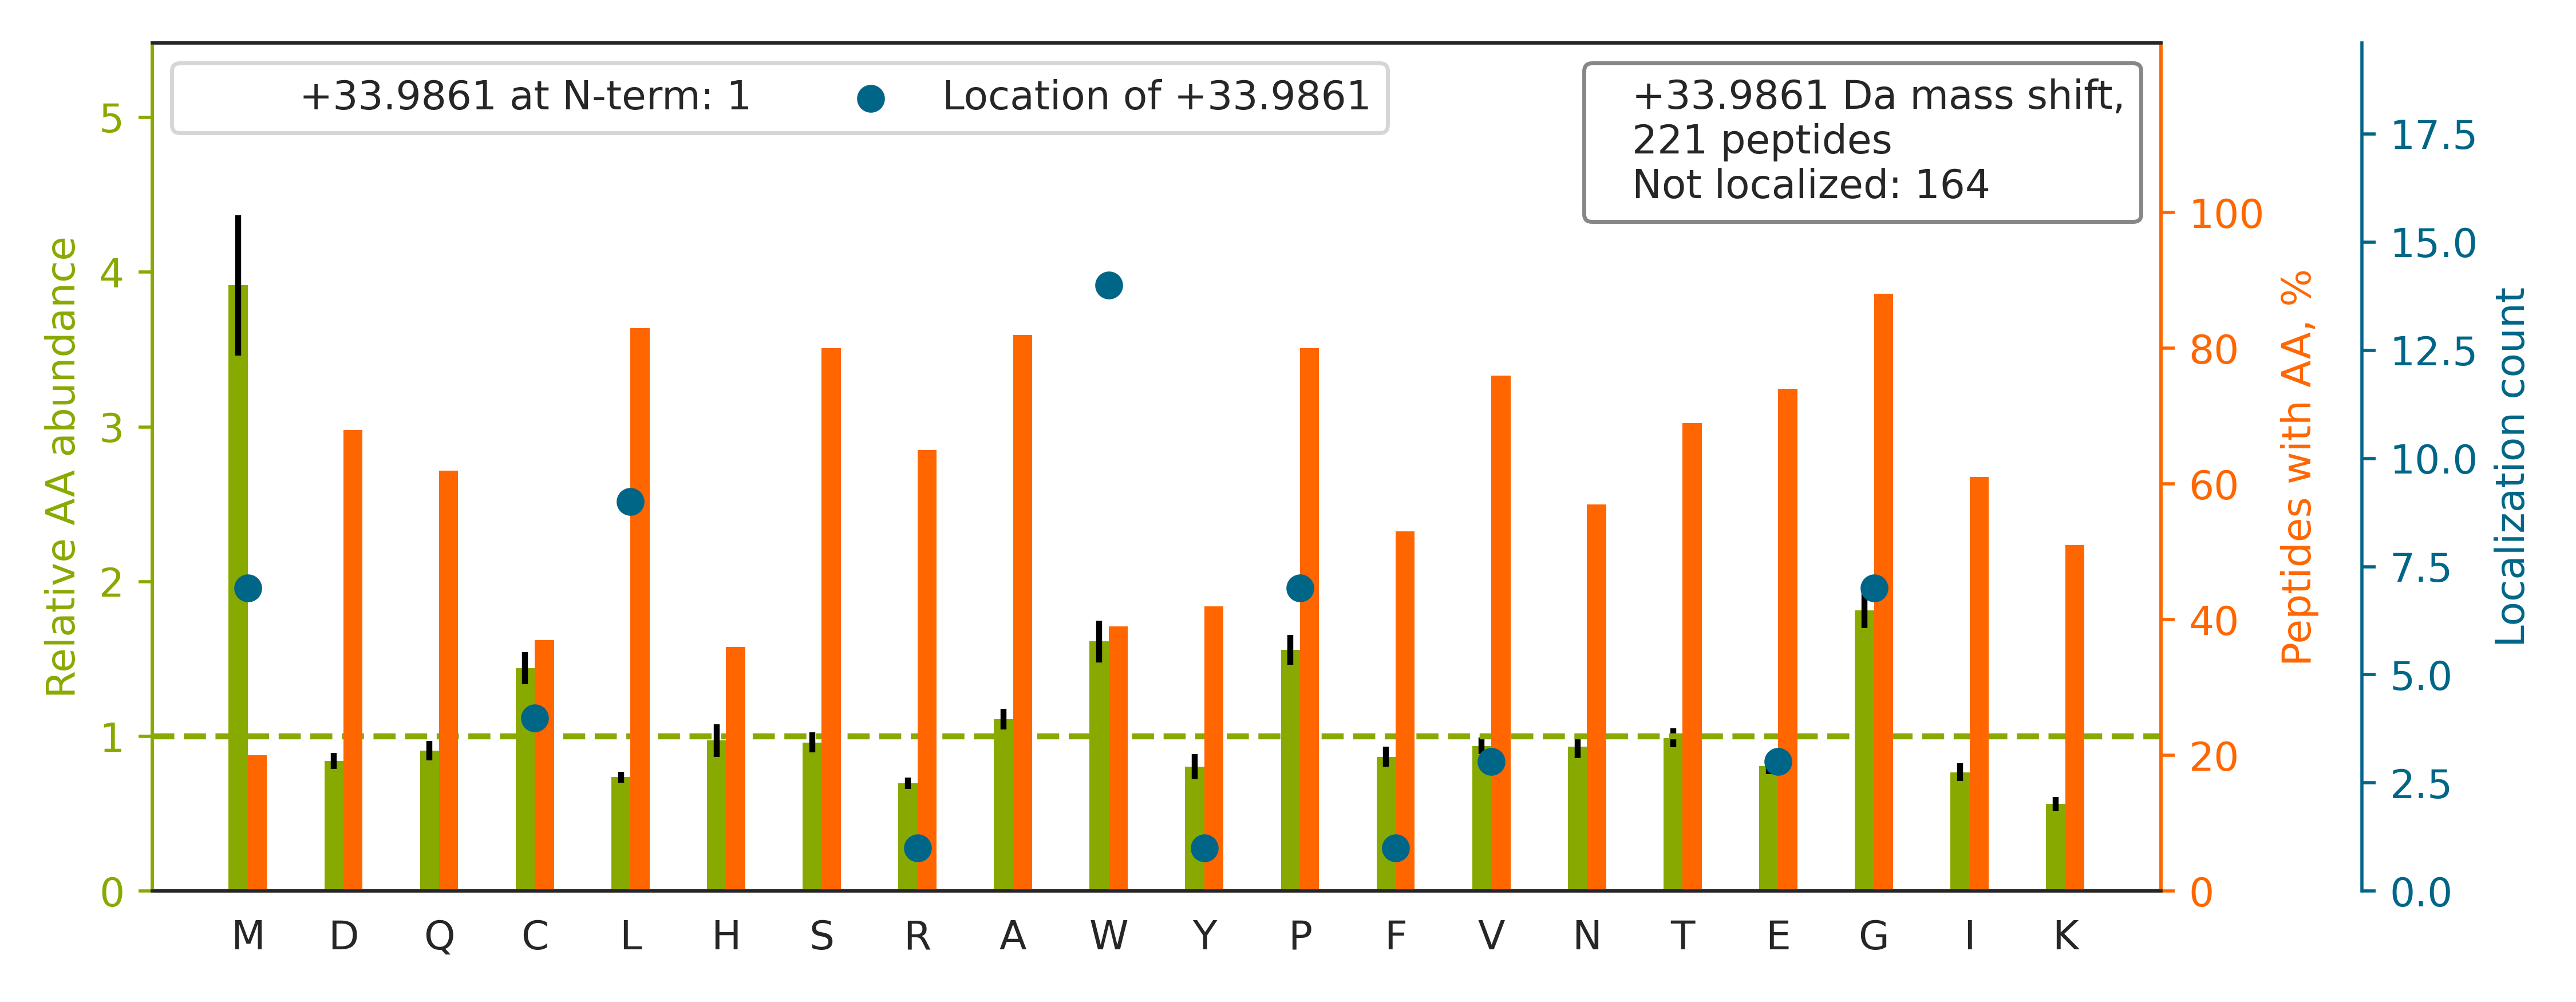

Data behind this chart, as committed beside it:
top isoform	localization score	spectrum
R.GLTGPIGPPGPAGAPGDKGESGPSGPAGPTGAR.G		31CPTAC_COprospective_W_VU_20150810_11CO…
R.ALGALVDSCAPGLCPDWDSWDASKPVTNAR.E		66CPTAC_COprospective_W_VU_20160323_11CO…
R.GPSG[+34]PPGPDGNKGEPGVVGAVGTAGPSGPSGLP…	0.8221	82CPTAC_COprospective_W_VU_20160520_11CO…
R.QQSACIGGPPNACLDQLQNWFTIVAESLQQVR.Q		22CPTAC_COprospective_W_VU_20150202_05CO…
R.NQGGY[+34]GGSSSSSSYGSGR.R	0.7683	86CPTAC_COprospective_W_VU_20160628_11CO…
R.LPEEWSQWLGGSSWPGYVRPLPPAAIESPAVAAPAYSR…		54CPTAC_COprospective_W_VU_20160226_01CO…
R.GFSGLQGPPGPPGSPGEQGPSGASGPAGPR.G		70CPTAC_COprospective_W_VU_20160421_11CO…
R.NPSSAGSW[+34]NSGSSGPGSTGNR.N	0.988	88CPTAC_COprospective_W_VU_20160705_11CO…
K.FWEVISDEHGIDPTGTYHGDSDLQLDR.I		88CPTAC_COprospective_W_VU_20160705_11CO…
K.AAQAGVAVGDWVLSIDGENAGSLTHIEAQNK.I		58CPTAC_COprospective_W_VU_20160318_11CO…
R.ALEAFDLDPAQWGVNVQPYSGSPANLAVYTALLQPHDR…		87CPTAC_COprospective_W_VU_20160701_09CO…
K.AEPPQCTSLAWSADGQTLFAGYTDNLVR.V		89CPTAC_COprospective_W_VU_20160707_11CO…
R.TTGIVMDSGDGVTHIVPIYEGYALPHAILR.L		55CPTAC_COprospective_W_VU_20160630_11CO…
K.QIVWNGPVGVFEWEAFAR.G		52CPTAC_COprospective_W_VU_20160223_11CO…
K.LQVEPAVDTSGVQC[+34]YGPGIEGQGVFR.E	0.8901	70CPTAC_COprospective_W_VU_20160421_11CO…
R.NLVW[+34]NAGALHYSDEVEIIQGLTR.M	0.9722	58CPTAC_COprospective_W_VU_20160318_11CO…
R.FQSSAVM[+34]ALQEACEAYLVGLFEDTNLCAIHAK.…	0.7643	43CPTAC_COprospective_W_VU_20151130_01CO…
R.ALMFMQWGQFIDHDLDFSPESPAR.V		87CPTAC_COprospective_W_VU_20160701_09CO…
K.VHSPSGALEE[+34]CYVTEIDQDKYAVR.F	0.556	41CPTAC_COprospective_W_VU_20151124_21CO…
R.QGQIIYNWQGAQSTQDEVAASAILTAQLDEELGGTPVQ…		59CPTAC_COprospective_W_VU_20160308_13CO…
R.FQSSAVMALQEASEAYLVGLFEDTNLCAIHAK.R		09CPTAC_COprospective_W_VU_20150928_05CO…
K.SHCIAEVENDEMPADLPSLAADFVESK.D		88CPTAC_COprospective_W_VU_20160705_11CO…
K.AEISCTDNQDGTCSVSYLPVLPGDYSILVK.Y		42CPTAC_COprospective_W_VU_20151124_05CO…
K.VFPLSLCSTQPDGNVVIACLVQGFFPQEPLSVTWSESG…		22CPTAC_COprospective_W_VU_20150202_05CO…
R.KAPDAGGCLHADPDLGVL[+34]CPTGCQLQEALLQQE…	0.8608	29CPTAC_COprospective_W_VU_20150810_11CO…
R.GAPGAVGAPGPAGATGDRGEAGAAGPAGPAGPR.G		71CPTAC_COprospective_W_VU_20160414_14CO…
K.FGAGAAGVLPGVGGAGVPGVPGAIPGIGGIAGVGTPAA…		35CPTAC_COprospective_W_VU_20150901_16CO…
K.ANQQFLVYCEIDGSGNGWTVFQK.R		88CPTAC_COprospective_W_VU_20160705_11CO…
K.GSPGAQGPPGAPGPLGIAGITGAR.G		08CPTAC_COprospective_W_VU_20150928_05CO…
K.SYWLSTTAPLPMMPVAEDEIKPYISR.C		93CPTAC_COprospective_W_VU_20160729_11CO…
K.GLGTDEDSLIEIICSR.T		52CPTAC_COprospective_W_VU_20160223_11CO…
R.YWPQEAGEYAVHVLCNSEDIR.L		60CPTAC_COprospective_W_VU_20160311_27CO…
K.AFQYVETHGEVCPANW[+34]TPDSPTIKPSPAASK.E	0.9954	61CPTAC_COprospective_W_VU_20160707_11CO…
K.AENNPWVTPIADQFQLGVSHVFEYIR.S		59CPTAC_COprospective_W_VU_20160308_13CO…
K.VQCDVSVGFICKNEDQFGNGPFGLCYDYK.I		43CPTAC_COprospective_W_VU_20151130_01CO…
K.NVIGGFECTCEEGFEPGPMMTCEDINECAQNPLLCAFR…		52CPTAC_COprospective_W_VU_20160223_11CO…
K.KASYSGVSLFSNPVQYWEIQPSTFR.C		89CPTAC_COprospective_W_VU_20160707_11CO…
R.VPIP[+34]WVSGTSASTPVFGGILSLINEHR.I	0.6798	09CPTAC_COprospective_W_VU_20150928_05CO…
R.SAGWNIPIGLLYCDLPEPR.K		58CPTAC_COprospective_W_VU_20160318_11CO…
K.THTCPPCPAPELLGGPSVFLFPPKPK.D		85CPTAC_COprospective_W_VU_20160630_11CO…
R.AALPSHVVTMLDNFPTNLHPMSQLSAAVTALNSESNFA…		86CPTAC_COprospective_W_VU_20160628_11CO…
K.TGPPGPGGVVGPQGPTGETGPIGER.G		65CPTAC_COprospective_W_VU_20160322_05CO…
K.GDAGQPGEKGSPGAQGPPGAPGPLGIAGITGAR.G		31CPTAC_COprospective_W_VU_20150810_11CO…
K.VYACEVTHQGLSSPVTK.S		43CPTAC_COprospective_W_VU_20151130_01CO…
R.GELGFQGQTGPPGPAGVLGPQGK.T		55CPTAC_COprospective_W_VU_20160630_11CO…
R.NDKSYWLSTTAPLPMM[+34]PVAEDEIKPYISR.C	0.8366	35CPTAC_COprospective_W_VU_20150901_16CO…
K.GLGTDEESILTLLTSR.S		52CPTAC_COprospective_W_VU_20160223_11CO…
R.GGSTSYGTGSETESPRNPSSAGSWNSGSSGPGSTGNR.…		88CPTAC_COprospective_W_VU_20160705_11CO…
R.AAVPIVNLKDELLFPSWEALFSGSEGPLKPGAR.I		87CPTAC_COprospective_W_VU_20160701_09CO…
R.LVRPEVDVM[+34]CTAFHDNEETFLKK.Y	0.9131	31CPTAC_COprospective_W_VU_20150810_11CO…
R.FGSYCPTTCGIADFLSTYQTK.V		52CPTAC_COprospective_W_VU_20160223_11CO…
R.VLWLADCDVSDSSCSSLAATLLANHSLR.E		84CPTAC_COprospective_W_VU_20160916_05CO…
K.AVTLHDQGTAQW[+34]ADLSSQFYLR.E	0.9782	90CPTAC_COprospective_W_VU_20160728_11CO…
K.HAV[+34]ITVPAYFNDSQR.Q	0.9253	43CPTAC_COprospective_W_VU_20151130_01CO…
K.SL[+34]HTLFGDKLCTVATLR.E	0.994	67CPTAC_COprospective_W_VU_20160324_16CO…
K.YGAAVPGVLGGLGALGGVGIPGGVVGAGPAAAAAAAK.…		89CPTAC_COprospective_W_VU_20160707_11CO…
K.FQDGDL[+34]TLYQSNTILR.H	0.9955	31CPTAC_COprospective_W_VU_20150810_11CO…
R.GAQGPAGPAGPPGLIGEQGISGPR.G		33CPTAC_COprospective_W_VU_20150818_11CO…
K.SGDAAIVDMVPGKPMCVESFSDYPPLGR.F		32CPTAC_COprospective_W_VU_20150818_20CO…
K.AVANFFSGSCAPCADGTDFPQLCQLCPGCGCSTLNQYF…		87CPTAC_COprospective_W_VU_20160701_09CO…
... 161 more rows
